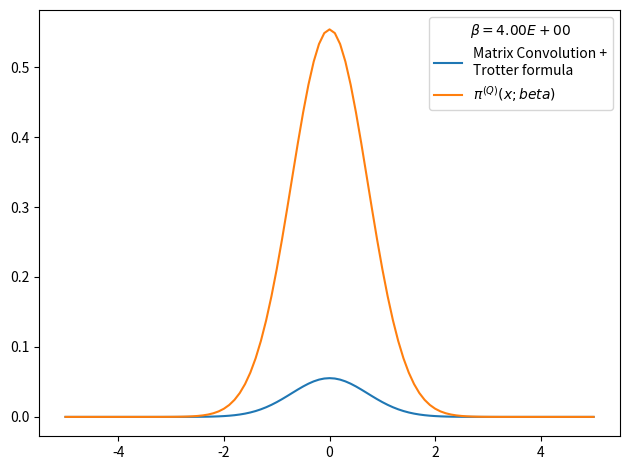

Write Python code to recreate this figure.
# -*- coding: utf-8 -*-
from __future__ import division
import numpy as np
import matplotlib.pyplot as plt
from time import time

def rho_free(x,xp,beta):
    """
    Uso: devuelve elemento de matriz dsnsidad para el caso de una partícula libre en un toro infinito.
    """
    return (2.*np.pi*beta)**(-0.5) * np.exp(-(x-xp)**2 / (2 * beta) )

def harmonic_potential(x):
    return 0.5*x**2

def anharmonic_potential(x):
    return 0.5*x**2 - x**3 + x**4

def QHO_canonical_ensemble(x,beta):
    """
    Uso:    calcula probabilidad teórica cuántica de encontrar al osciladoe armónico 
            (presente en un baño térmico) en la posición x.
    
    Recibe:
        x: float            -> posición
        beta: float         -> inverso de temperatura en unidades reducidas beta = 1/T.
    
    Devuelve:
        probabilidad teórica cuántica en posición dada para temperatura T dada. 
    """
    return (np.tanh(beta/2.)/np.pi)**0.5 * np.exp(- x**2 * np.tanh(beta/2.))

def rho_trotter(grid, beta, potential=harmonic_potential):
    """
    Uso:    devuelve matriz densidad en aproximación de Trotter para altas temperaturas y un potencial dado

    Recibe:
        grid: list      -> lista de dimensión N
        beta: float     -> inverso de temperatura en unidades reducidas
        potential: func -> potencial de interacción

    Devuelve:
        matrix          -> matriz densidad de dimension NxN
    """
    return np.array([ [ rho_free(x , xp,beta) * np.exp(-0.5*beta*(potential(x)+potential(xp))) for x in grid] for xp in grid])

x_max = 5.
nx = 101
dx = 2. * x_max / (nx - 1)
grid_x = np.array([i*dx for i in range(-int((nx-1)/2), int(nx/2 + 1))])
beta_ini = 2.**(-5)
beta_fin = 2.**2
rho = rho_trotter(grid_x,beta_ini)
i = 0
while beta_ini < beta_fin:
    rho = np.dot(rho,rho)
    rho *= dx
    beta_ini *= 2.
    i += 1
    print('%d) beta: %.2E -> %.2E'%(i, beta_ini/2,beta_ini))

rho_normalized = rho/np.trace(rho)

weights = np.diag(rho_normalized)

plt.figure()
plt.plot(grid_x, weights, label = 'Matrix Convolution +\nTrotter formula')
plt.plot(grid_x, QHO_canonical_ensemble(grid_x,beta_fin), label=u'$\pi^{(Q)}(x;beta)$' )
plt.legend(title=u'$\\beta=%.2E$'%beta_fin)
plt.tight_layout()
plt.show()
plt.close()
